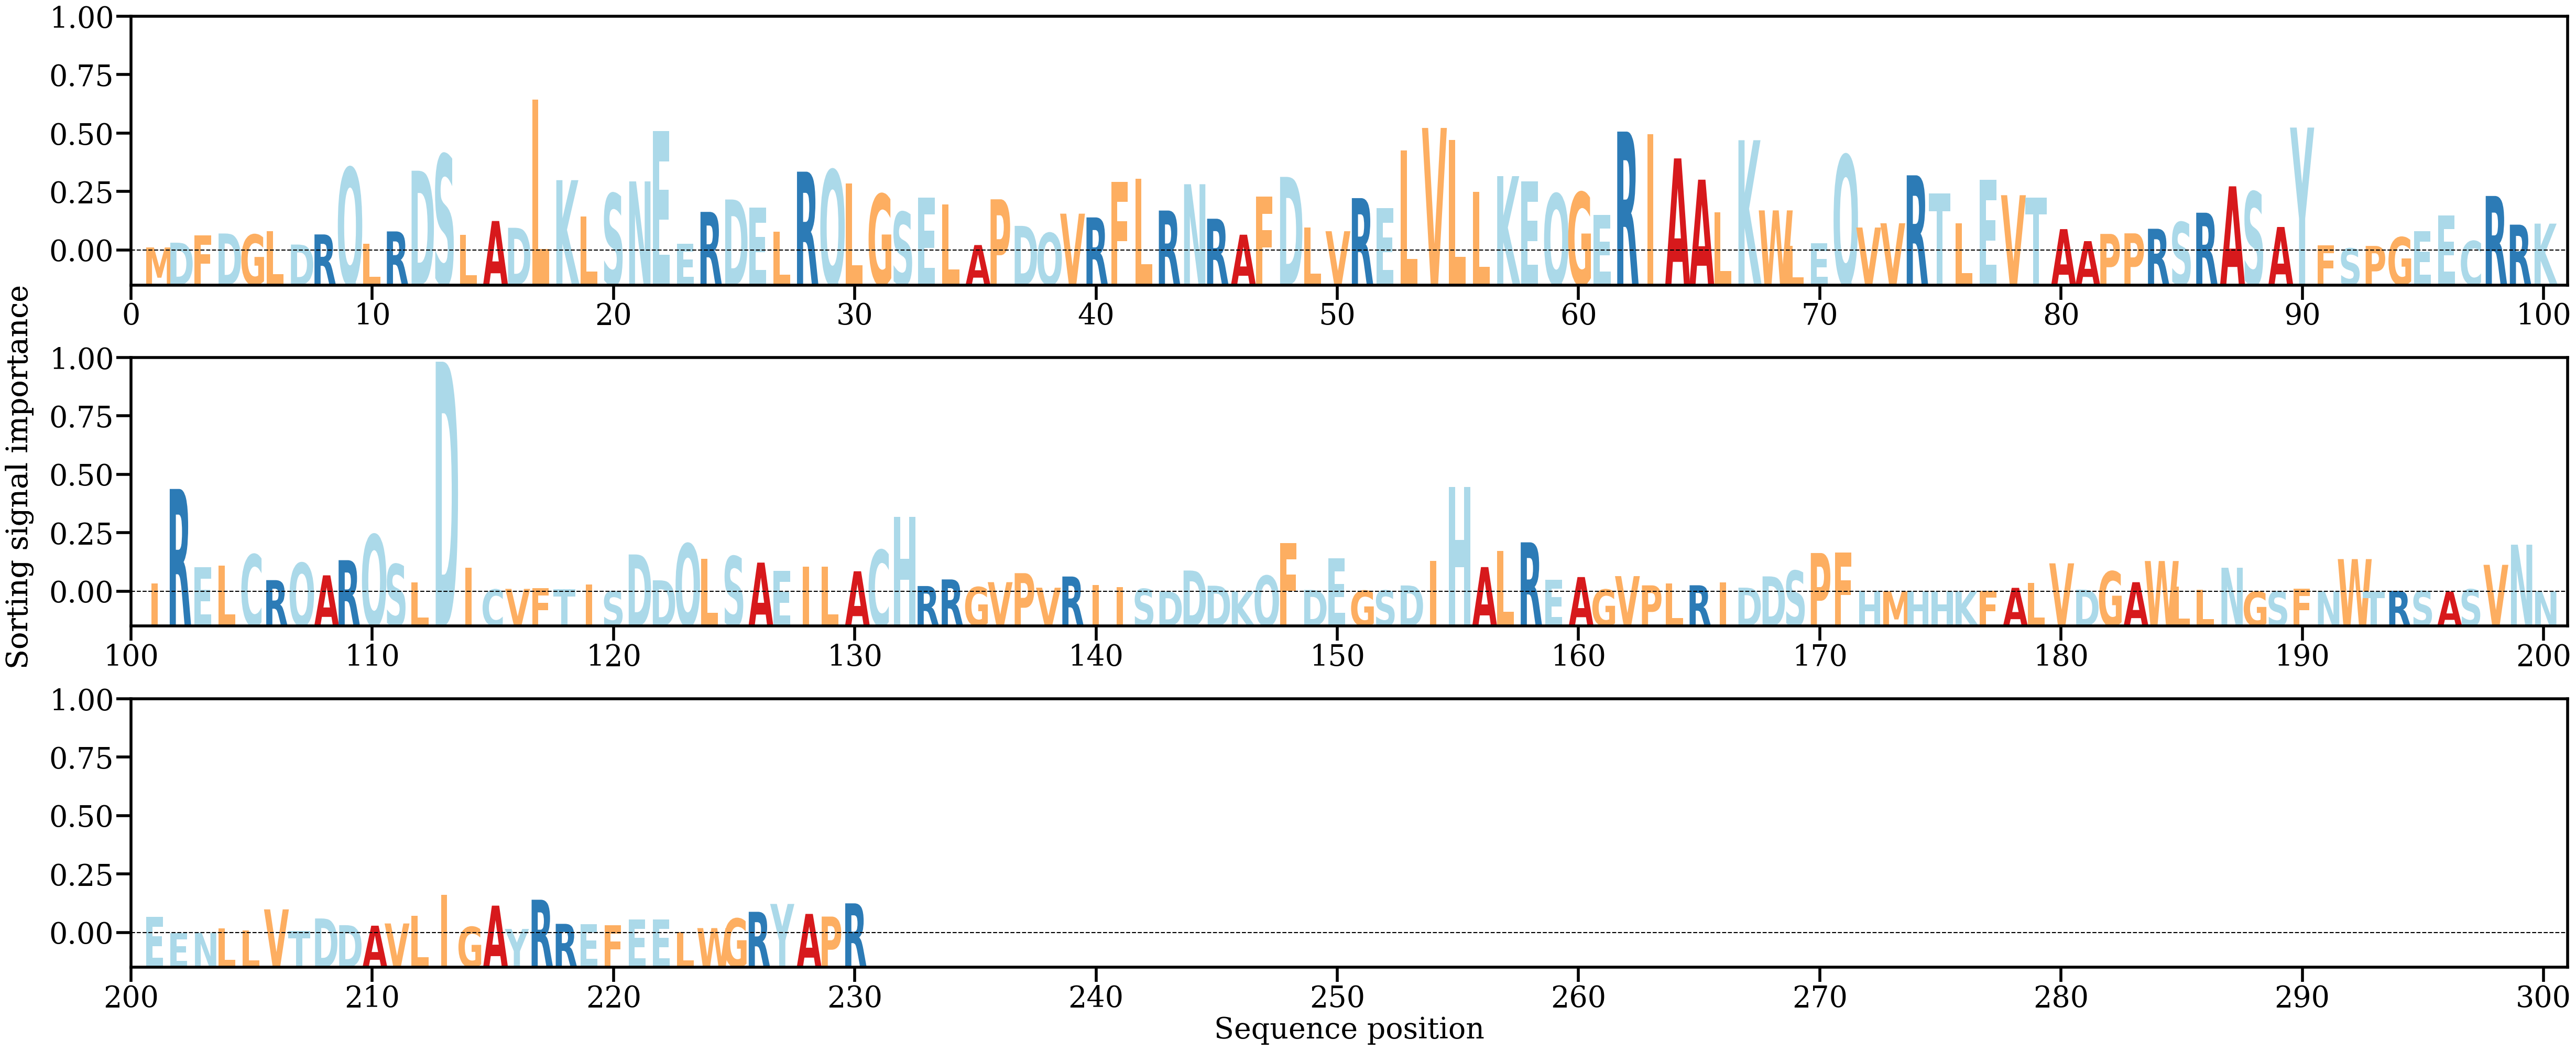

The file beside this chart, header and first rows:
AA, Alpha
M, [0.00043284]
D, [0.00111205]
F, [0.00215597]
D, [0.00242243]
G, [0.0022691]
L, [0.0027775]
D, [0.00084538]
R, [0.00228838]
Q, [0.01179124]
L, [0.00098508]
R, [0.00271787]
D, [0.01136988]
S, [0.01367992]
L, [0.00222746]
A, [0.00420243]
D, [0.00323517]
L, [0.02148787]
K, [0.01002235]
L, [0.00480804]
S, [0.00811635]
N, [0.00984612]
E, [0.01700043]
E, [0.00097103]
R, [0.00550155]
D, [0.00726562]
E, [0.00608733]
L, [0.00268547]
R, [0.01123355]
Q, [0.01146979]
L, [0.00952418]
G, [0.00803034]
S, [0.00548285]
E, [0.00753573]
L, [0.00655031]
A, [0.00077505]
P, [0.00729693]
D, [0.00350885]
Q, [0.00250218]
V, [0.0052481]
R, [0.0047145]
F, [0.00979448]
L, [0.01019174]
R, [0.00569262]
N, [0.00944446]
R, [0.00452595]
A, [0.00224859]
F, [0.00767662]
D, [0.01049006]
L, [0.0032603]
V, [0.00274733]
R, [0.00746497]
E, [0.0060696]
L, [0.01422882]
V, [0.01746814]
L, [0.01572048]
L, [0.00833354]
K, [0.01059771]
E, [0.00984162]
Q, [0.00807838]
G, [0.00828092]
... 170 more rows
